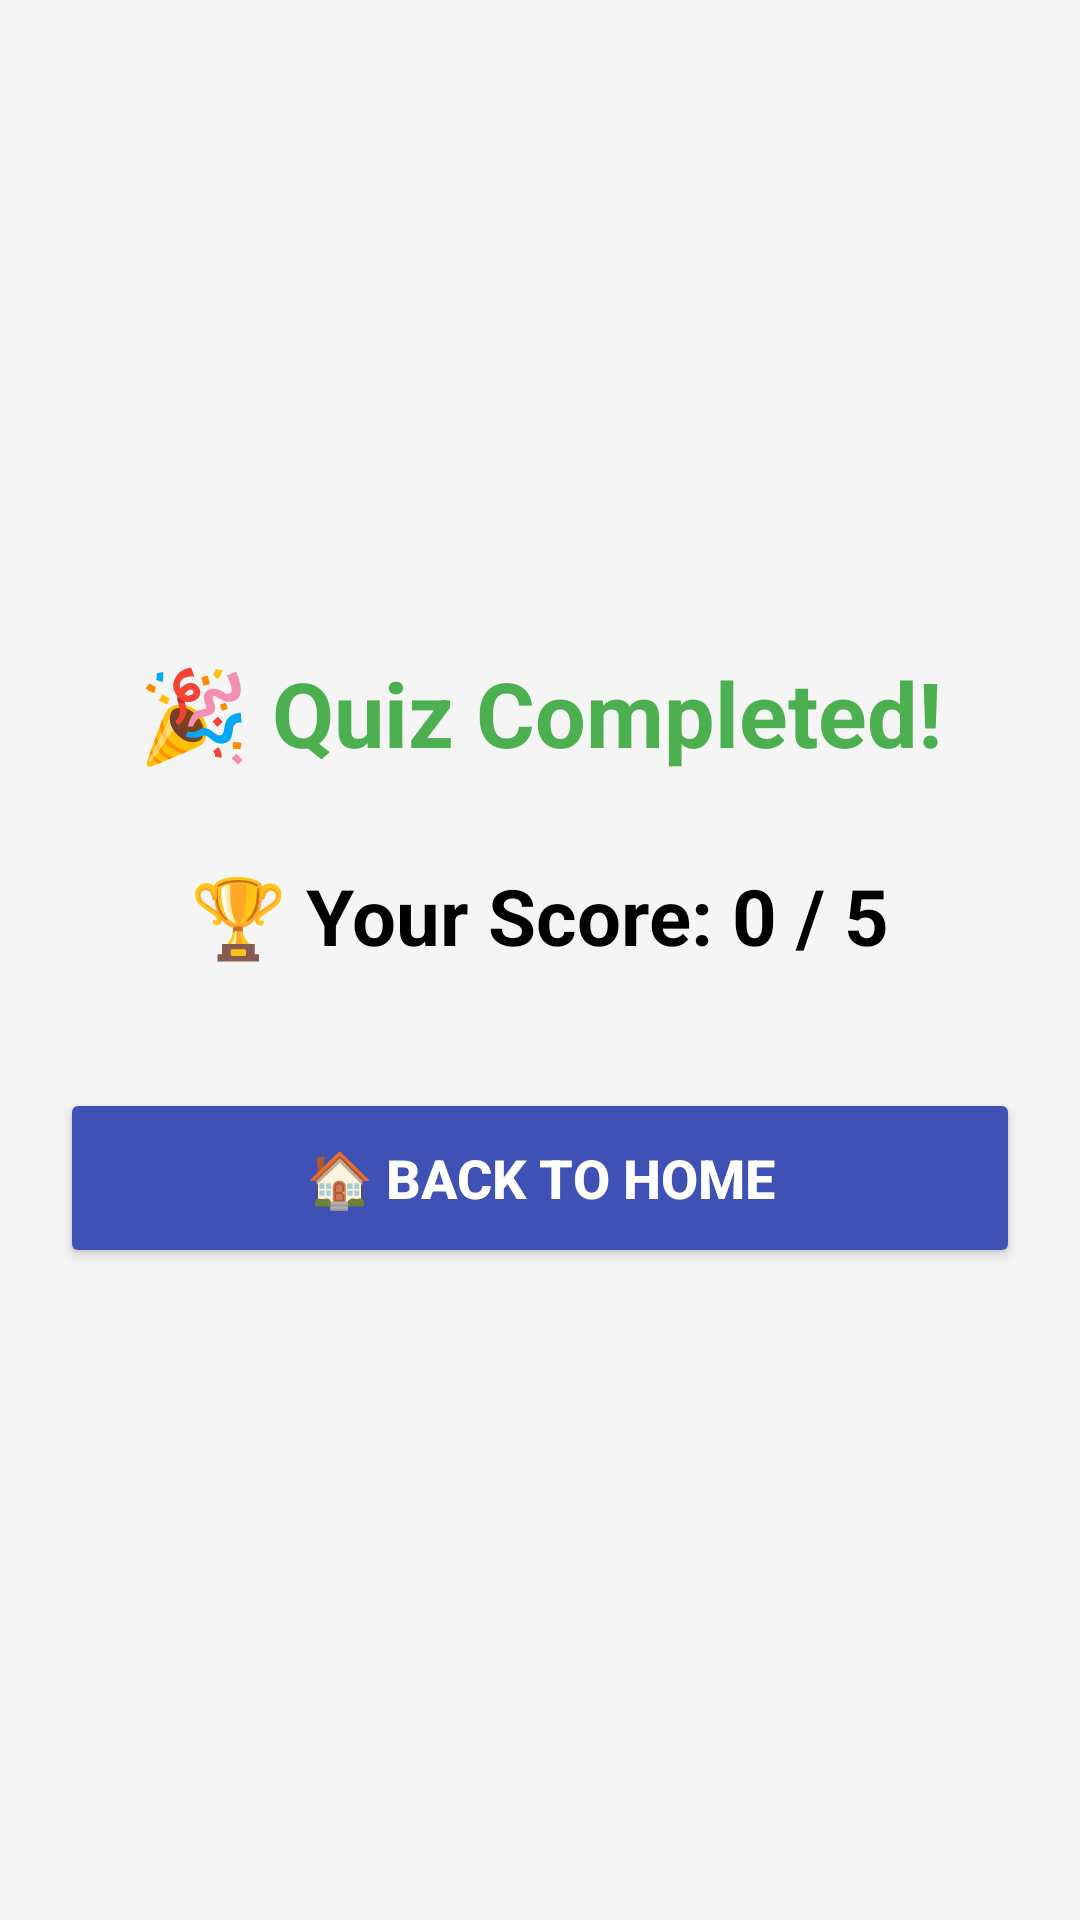

Produce the Android XML layout that renders to this screen, including the resource entries it uses.
<!-- AndroidManifest.xml: application theme Theme.AksharaDeepa -->
<!-- res/layout/activity_result.xml -->
<?xml version="1.0" encoding="utf-8"?>
<LinearLayout xmlns:android="http://schemas.android.com/apk/res/android"
    android:layout_width="match_parent"
    android:layout_height="match_parent"
    android:orientation="vertical"
    android:gravity="center"
    android:padding="20dp"
    android:background="#F5F5F5">

    <TextView
        android:id="@+id/txtCongrats"
        android:layout_width="wrap_content"
        android:layout_height="wrap_content"
        android:text="🎉 Quiz Completed!"
        android:textSize="30sp"
        android:textStyle="bold"
        android:textColor="#4CAF50"
        android:layout_marginBottom="30dp"/>

    <TextView
        android:id="@+id/txtResult"
        android:layout_width="wrap_content"
        android:layout_height="wrap_content"
        android:text="🏆 Your Score: 0 / 5"
        android:textSize="26sp"
        android:textStyle="bold"
        android:textColor="#000000"
        android:layout_marginBottom="40dp"/>

    <Button
        android:id="@+id/btnHome"
        android:layout_width="match_parent"
        android:layout_height="60dp"
        android:text="🏠 Back To Home"
        android:textStyle="bold"
        android:textSize="18sp"
        android:textColor="#FFFFFF"
        android:backgroundTint="#3F51B5"/>

</LinearLayout>
<!-- resources referenced by this layout -->
<resources>
  <style name="Theme.AksharaDeepa" parent="Theme.AppCompat.Light.DarkActionBar">
          <item name="colorPrimary">@color/purple_500</item>
          <item name="colorPrimaryDark">@color/purple_700</item>
          <item name="colorAccent">@color/teal_200</item>
      </style>
  <color name="purple_500">#FF6200EE</color>
  <color name="purple_700">#FF3700B3</color>
  <color name="teal_200">#FF03DAC5</color>
</resources>
